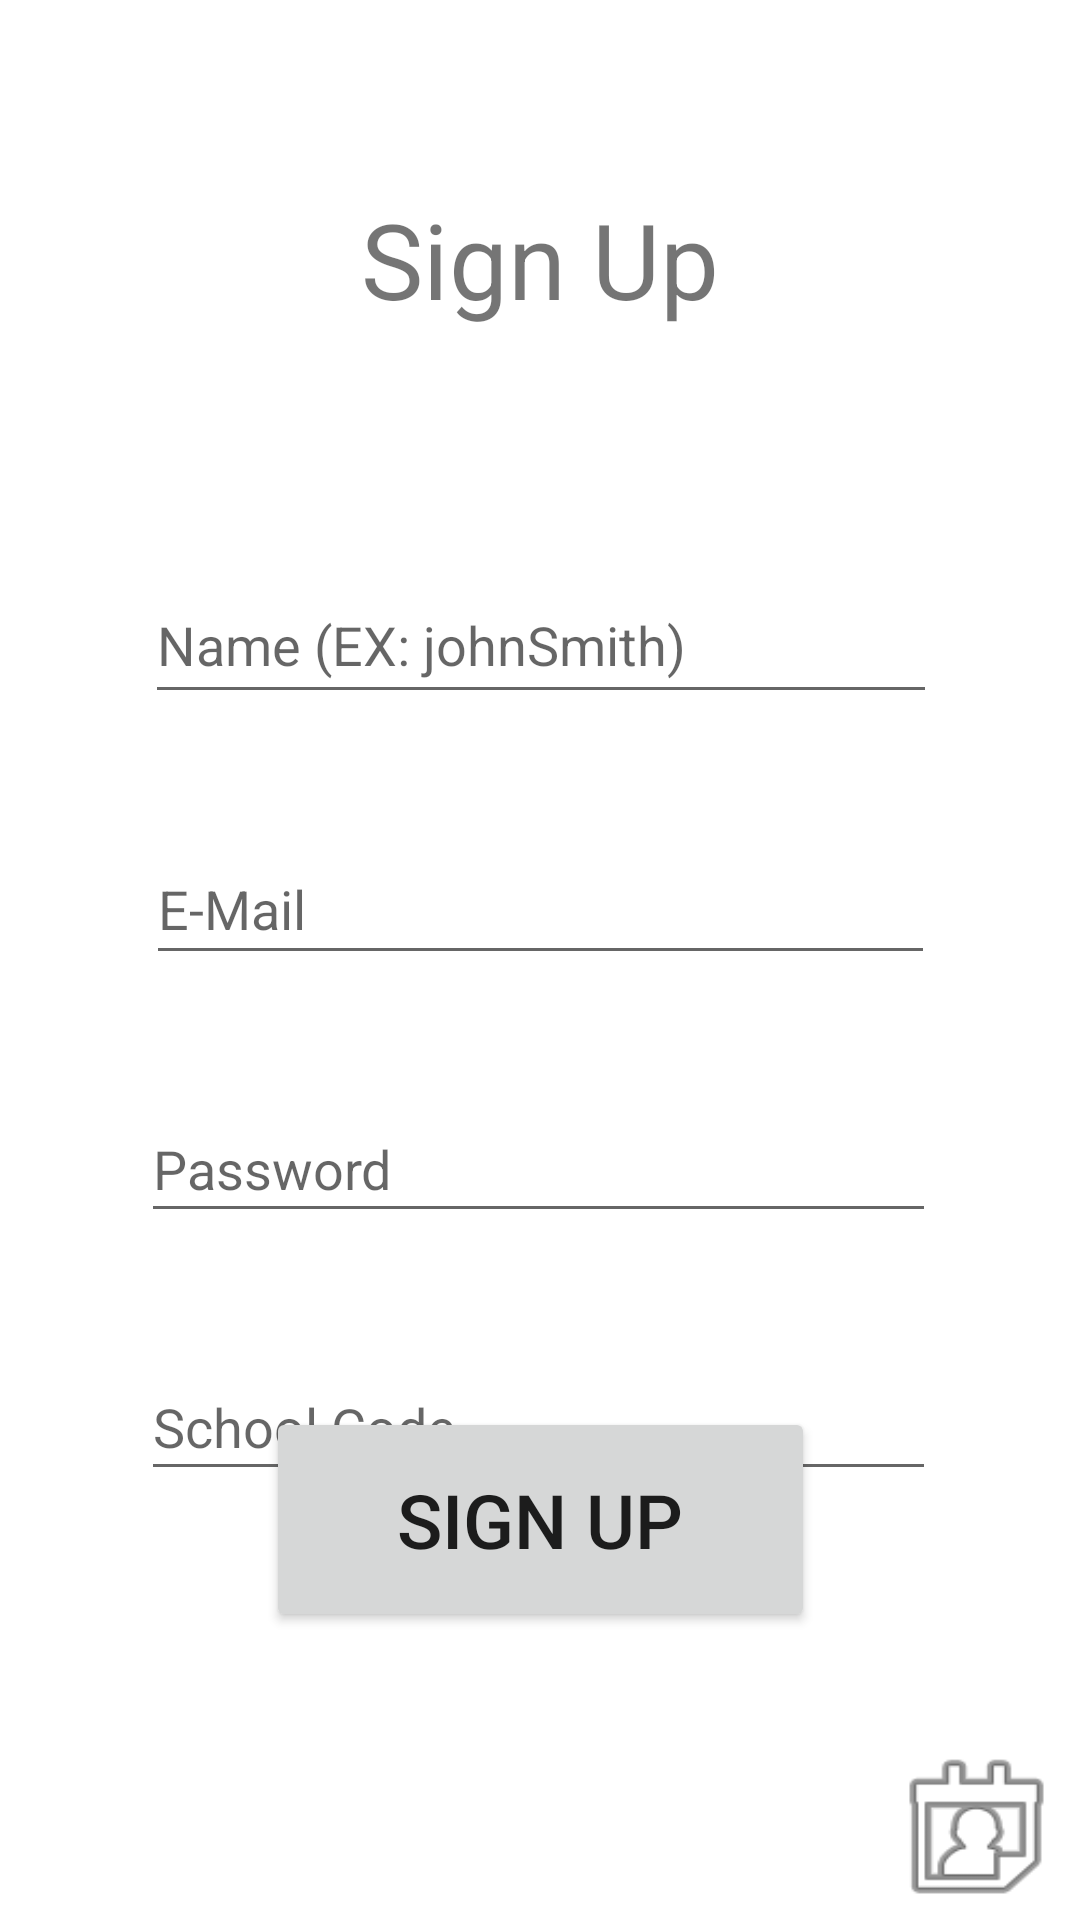

Reconstruct the res/layout file that produces this screen, plus the resources it refers to.
<!-- AndroidManifest.xml: application theme Theme.NeighborhoodTalk -->
<!-- res/layout/signup.xml -->
<?xml version="1.0" encoding="utf-8"?>
<androidx.constraintlayout.widget.ConstraintLayout xmlns:android="http://schemas.android.com/apk/res/android"
    xmlns:app="http://schemas.android.com/apk/res-auto"
    xmlns:tools="http://schemas.android.com/tools"
    android:layout_width="match_parent"
    android:layout_height="match_parent"
    tools:context=".SignUp">

    <EditText
        android:id="@+id/schoolCode3"
        android:layout_width="265dp"
        android:layout_height="46dp"
        android:layout_marginTop="40dp"
        android:ems="10"
        android:hint="School Code"
        android:inputType="number|textPassword"
        app:layout_constraintEnd_toEndOf="parent"
        app:layout_constraintHorizontal_bias="0.493"
        app:layout_constraintStart_toStartOf="parent"
        app:layout_constraintTop_toBottomOf="@+id/createPassword" />

    <TextView
        android:id="@+id/textView"
        android:layout_width="239dp"
        android:layout_height="93dp"
        android:layout_marginTop="40dp"
        android:gravity="center"
        android:text="@string/signup"
        android:textSize="35dp"
        app:layout_constraintEnd_toEndOf="parent"
        app:layout_constraintStart_toStartOf="parent"
        app:layout_constraintTop_toTopOf="parent" />

    <EditText
        android:id="@+id/createUsername"
        android:layout_width="264dp"
        android:layout_height="49dp"
        android:layout_marginTop="56dp"
        android:ems="10"
        android:hint="Name (EX: johnSmith)"
        android:inputType="textShortMessage|textEmailAddress"
        app:layout_constraintEnd_toEndOf="parent"
        app:layout_constraintHorizontal_bias="0.503"
        app:layout_constraintStart_toStartOf="parent"
        app:layout_constraintTop_toBottomOf="@+id/textView" />

    <EditText
        android:id="@+id/createPhone"
        android:layout_width="263dp"
        android:layout_height="47dp"
        android:layout_marginTop="40dp"
        android:ems="10"
        android:hint="E-Mail"
        android:inputType="textWebEmailAddress|phone"
        app:layout_constraintEnd_toEndOf="parent"
        app:layout_constraintStart_toStartOf="parent"
        app:layout_constraintTop_toBottomOf="@+id/createUsername" />

    <EditText
        android:id="@+id/createPassword"
        android:layout_width="265dp"
        android:layout_height="46dp"
        android:layout_marginTop="40dp"
        android:ems="10"
        android:hint="Password"
        android:inputType="textPassword"
        app:layout_constraintEnd_toEndOf="parent"
        app:layout_constraintHorizontal_bias="0.493"
        app:layout_constraintStart_toStartOf="parent"
        app:layout_constraintTop_toBottomOf="@+id/createPhone" />

    <Button
        android:id="@+id/signupButton"
        android:layout_width="183dp"
        android:layout_height="75dp"
        android:layout_marginBottom="96dp"
        android:text="@string/signup"
        android:textSize="25dp"
        app:layout_constraintBottom_toBottomOf="parent"
        app:layout_constraintEnd_toEndOf="parent"
        app:layout_constraintStart_toStartOf="parent"
        tools:backgroundTint="#3F6DCA" />

    <ImageButton
        android:id="@+id/openAdmin"
        android:layout_width="69dp"
        android:layout_height="61dp"
        android:background="@android:drawable/ic_menu_my_calendar"
        app:layout_constraintBottom_toBottomOf="parent"
        app:layout_constraintEnd_toEndOf="parent" />

</androidx.constraintlayout.widget.ConstraintLayout>
<!-- resources referenced by this layout -->
<resources>
  <string name="signup">Sign Up</string>
  <style name="Theme.NeighborhoodTalk" parent="Theme.MaterialComponents.DayNight.DarkActionBar">
          
          <item name="colorPrimary">@color/purple_500</item>
          <item name="colorPrimaryVariant">@color/purple_700</item>
          <item name="colorOnPrimary">@color/white</item>
          
          <item name="colorSecondary">@color/teal_200</item>
          <item name="colorSecondaryVariant">@color/teal_700</item>
          <item name="colorOnSecondary">@color/black</item>
          
          <item name="android:statusBarColor" tools:targetApi="l">?attr/colorPrimaryVariant</item>
          
      </style>
  <!-- not gathered from this repository: default colours our renderer supplied (Android Studio template values) -->
  <color name="purple_500">#FF6200EE</color>
  <color name="purple_700">#FF3700B3</color>
  <color name="teal_200">#FF03DAC5</color>
  <color name="teal_700">#FF018786</color>
  <color name="black">#FF000000</color>
  <color name="white">#FFFFFFFF</color>
</resources>
